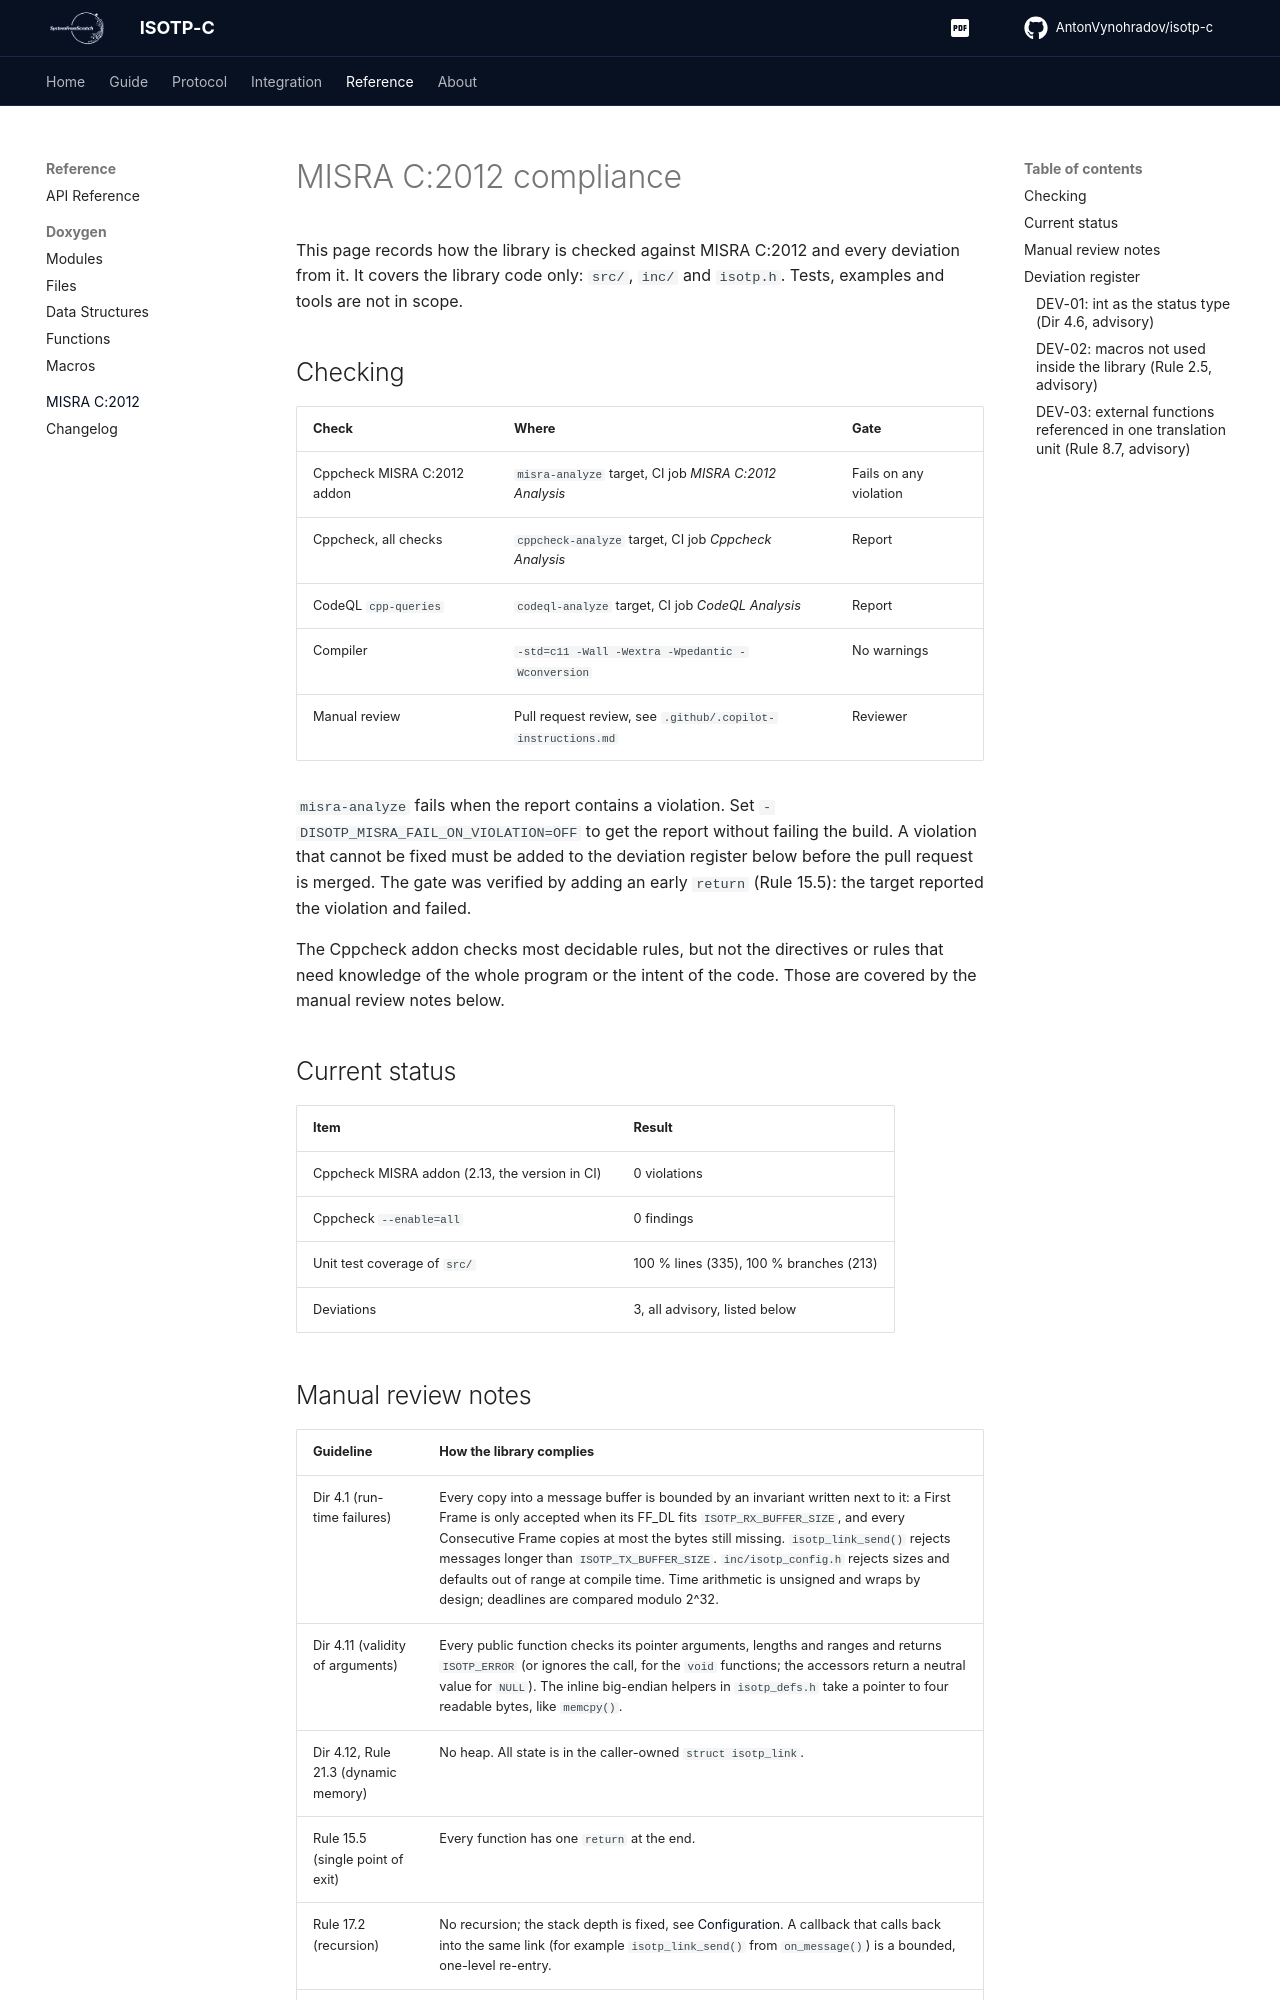

repository: AntonVynohradov/isotp-c · page: misra/index.html · generator: mkdocs

# MISRA C:2012 compliance

This page records how the library is checked against MISRA C:2012 and every deviation
from it. It covers the library code only: `src/`, `inc/` and `isotp.h`. Tests, examples
and tools are not in scope.

## Checking

| Check | Where | Gate |
| --- | --- | --- |
| Cppcheck MISRA C:2012 addon | `misra-analyze` target, CI job *MISRA C:2012 Analysis* | Fails on any violation |
| Cppcheck, all checks | `cppcheck-analyze` target, CI job *Cppcheck Analysis* | Report |
| CodeQL `cpp-queries` | `codeql-analyze` target, CI job *CodeQL Analysis* | Report |
| Compiler | `-std=c11 -Wall -Wextra -Wpedantic -Wconversion` | No warnings |
| Manual review | Pull request review, see `.github/.copilot-instructions.md` | Reviewer |

`misra-analyze` fails when the report contains a violation. Set
`-DISOTP_MISRA_FAIL_ON_VIOLATION=OFF` to get the report without failing the build. A
violation that cannot be fixed must be added to the deviation register below before the
pull request is merged. The gate was verified by adding an early `return` (Rule 15.5):
the target reported the violation and failed.

The Cppcheck addon checks most decidable rules, but not the directives or rules that need
knowledge of the whole program or the intent of the code. Those are covered by the manual
review notes below.

## Current status

| Item | Result |
| --- | --- |
| Cppcheck MISRA addon (2.13, the version in CI) | 0 violations |
| Cppcheck `--enable=all` | 0 findings |
| Unit test coverage of `src/` | 100 % lines (335), 100 % branches (213) |
| Deviations | 3, all advisory, listed below |

## Manual review notes

| Guideline | How the library complies |
| --- | --- |
| Dir 4.1 (run-time failures) | Every copy into a message buffer is bounded by an invariant written next to it: a First Frame is only accepted when its FF_DL fits `ISOTP_RX_BUFFER_SIZE`, and every Consecutive Frame copies at most the bytes still missing. `isotp_link_send()` rejects messages longer than `ISOTP_TX_BUFFER_SIZE`. `inc/isotp_config.h` rejects sizes and defaults out of range at compile time. Time arithmetic is unsigned and wraps by design; deadlines are compared modulo 2^32. |
| Dir 4.11 (validity of arguments) | Every public function checks its pointer arguments, lengths and ranges and returns `ISOTP_ERROR` (or ignores the call, for the `void` functions; the accessors return a neutral value for `NULL`). The inline big-endian helpers in `isotp_defs.h` take a pointer to four readable bytes, like `memcpy()`. |
| Dir 4.12, Rule 21.3 (dynamic memory) | No heap. All state is in the caller-owned `struct isotp_link`. |
| Rule 15.5 (single point of exit) | Every function has one `return` at the end. |
| Rule 17.2 (recursion) | No recursion; the stack depth is fixed, see [Configuration](configuration.md#stack-usage). A callback that calls back into the same link (for example `isotp_link_send()` from `on_message()`) is a bounded, one-level re-entry. |
| Rule 21.6 (standard I/O) | No `<stdio.h>`. The library includes only `<stddef.h>`, `<stdint.h>`, `<stdbool.h>` and `<string.h>`. |

## Deviation register
